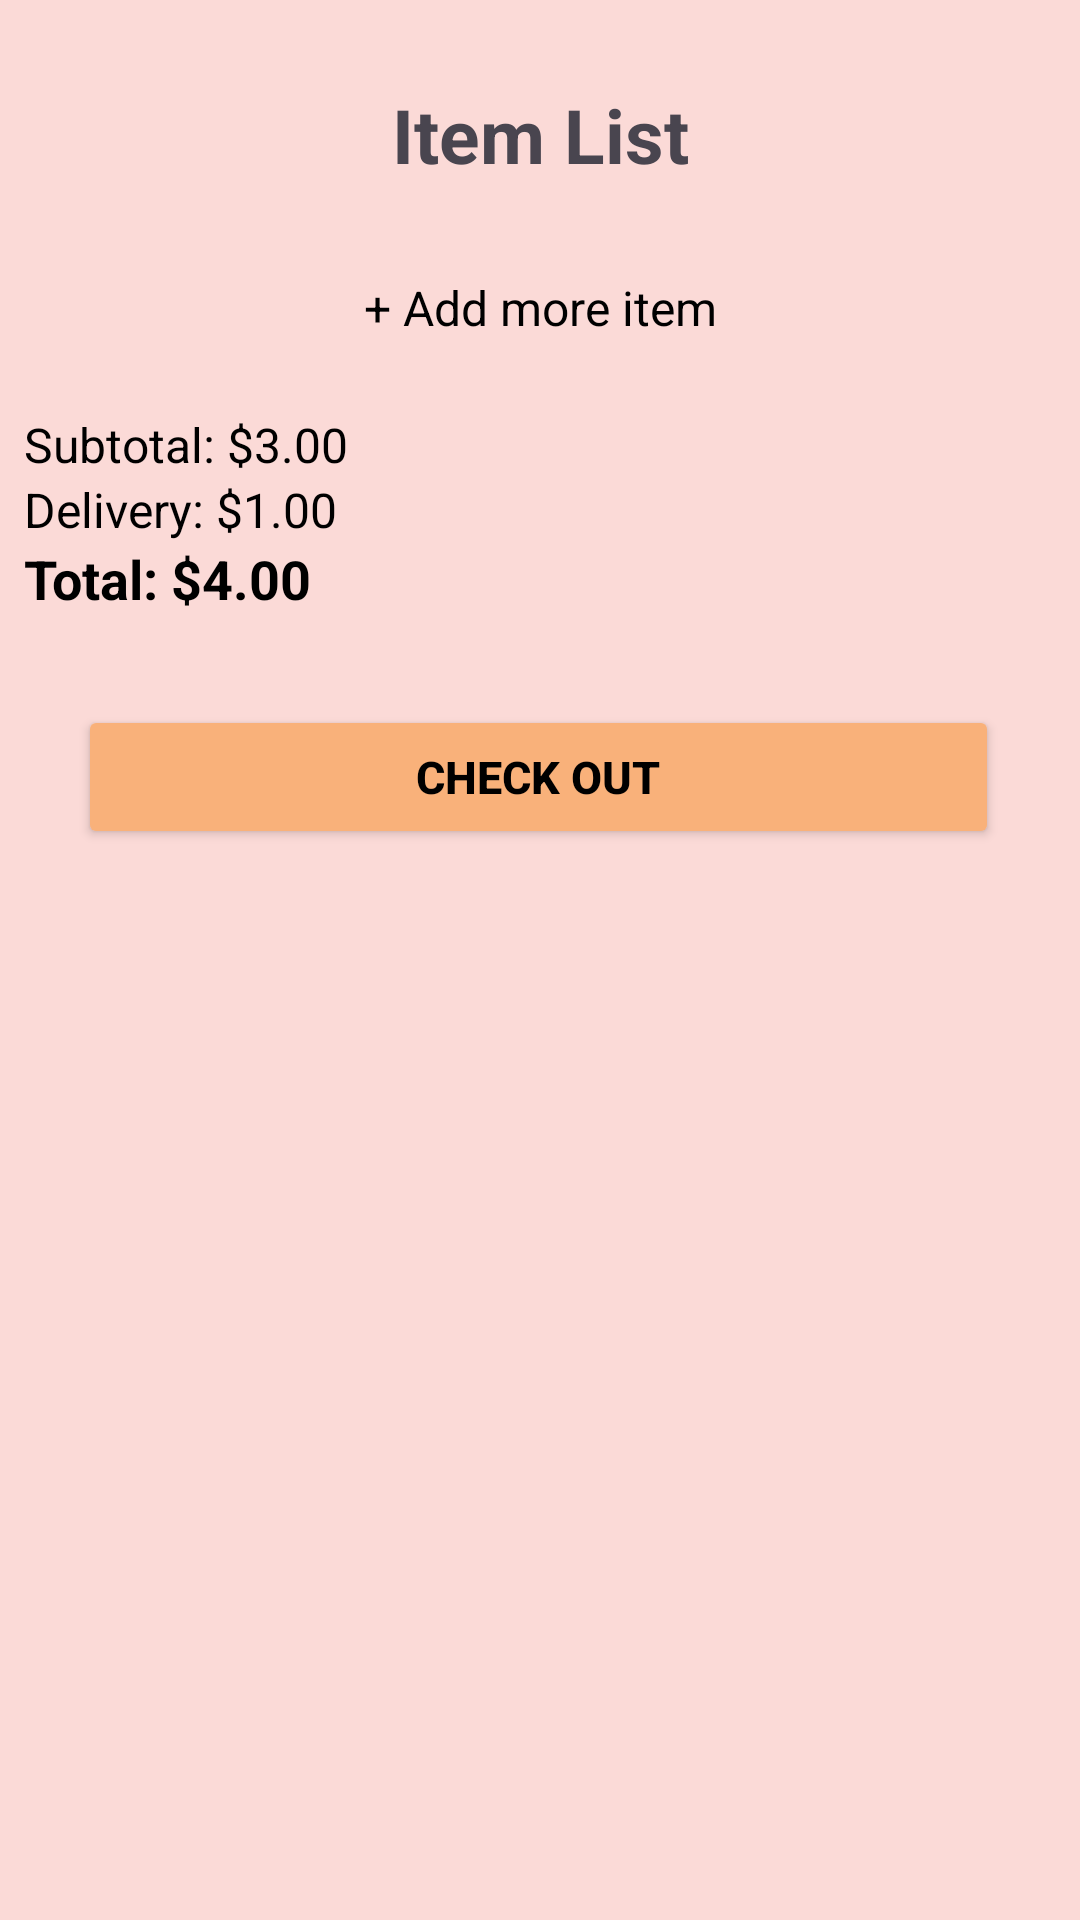

Layout XML and referenced resources for this Android screen:
<!-- AndroidManifest.xml: application theme Theme.OrderingApp -->
<!-- res/layout/activity_ordering_list.xml -->
<?xml version="1.0" encoding="utf-8"?>
<androidx.constraintlayout.widget.ConstraintLayout xmlns:android="http://schemas.android.com/apk/res/android"
    xmlns:app="http://schemas.android.com/apk/res-auto"
    xmlns:tools="http://schemas.android.com/tools"
    android:id="@+id/main"
    android:layout_width="match_parent"
    android:layout_height="match_parent"
    android:background="@color/Pink"
    tools:context=".Activity.OrderingListActivity">

    
    <androidx.constraintlayout.widget.ConstraintLayout
        android:id="@+id/topBar"
        android:layout_width="0dp"
        android:layout_height="wrap_content"
        android:layout_marginTop="20dp"
        android:padding="8dp"
        app:layout_constraintEnd_toEndOf="parent"
        app:layout_constraintStart_toStartOf="parent"
        app:layout_constraintTop_toTopOf="parent">

        <ImageView
            android:id="@+id/backBtn"
            android:layout_width="24dp"
            android:layout_height="24dp"
            android:src="@drawable/arrow_back_24px"
            app:layout_constraintBottom_toBottomOf="parent"
            app:layout_constraintStart_toStartOf="parent"
            app:layout_constraintTop_toTopOf="parent" />

        <TextView
            android:id="@+id/textView2"
            android:layout_width="0dp"
            android:layout_height="wrap_content"
            android:gravity="center"
            android:text="Item List"
            android:textSize="25sp"
            android:textStyle="bold"
            app:layout_constraintBottom_toBottomOf="parent"
            app:layout_constraintEnd_toEndOf="parent"
            app:layout_constraintStart_toStartOf="parent"
            app:layout_constraintTop_toTopOf="parent" />
    </androidx.constraintlayout.widget.ConstraintLayout>

    
    <ScrollView
        android:id="@+id/scrollView"
        android:layout_width="0dp"
        android:layout_height="0dp"
        android:fillViewport="true"
        app:layout_constraintBottom_toBottomOf="parent"
        app:layout_constraintEnd_toEndOf="parent"
        app:layout_constraintStart_toStartOf="parent"
        app:layout_constraintTop_toBottomOf="@+id/topBar">

        <LinearLayout
            android:layout_width="match_parent"
            android:layout_height="wrap_content"
            android:orientation="vertical"
            android:padding="8dp">

            
            <androidx.recyclerview.widget.RecyclerView
                android:id="@+id/recycler_order_list"
                android:layout_width="match_parent"
                android:layout_height="wrap_content"
                android:clipToPadding="true"
                android:nestedScrollingEnabled="false"
                android:paddingTop="2dp"
                android:paddingBottom="2dp" />

            
            <TextView
                android:id="@+id/add_more_item"
                android:layout_width="match_parent"
                android:layout_height="wrap_content"
                android:layout_marginTop="10dp"
                android:gravity="center"
                android:text="+ Add more item"
                android:textColor="@color/black"
                android:textSize="16sp" />

            
            <LinearLayout
                android:layout_width="match_parent"
                android:layout_height="wrap_content"
                android:layout_marginTop="24dp"
                android:orientation="vertical">

                <TextView
                    android:id="@+id/label_subtotal"
                    android:layout_width="wrap_content"
                    android:layout_height="wrap_content"
                    android:text="Subtotal: $3.00"
                    android:textColor="@color/black"
                    android:textSize="16sp" />

                <TextView
                    android:id="@+id/label_delivery"
                    android:layout_width="wrap_content"
                    android:layout_height="wrap_content"
                    android:text="Delivery: $1.00"
                    android:textColor="@color/black"
                    android:textSize="16sp" />

                <TextView
                    android:id="@+id/label_total"
                    android:layout_width="wrap_content"
                    android:layout_height="wrap_content"
                    android:text="Total: $4.00"
                    android:textColor="@color/black"
                    android:textSize="18sp"
                    android:textStyle="bold" />

                <Button
                    android:id="@+id/btn_checkout"
                    android:layout_width="match_parent"
                    android:layout_height="wrap_content"
                    android:text="Check Out"
                    android:layout_marginStart="18dp"
                    android:layout_marginTop="30dp"
                    android:layout_marginEnd="19dp"
                    android:backgroundTint="@color/Peach"
                    android:textColor="@color/black"
                    android:textStyle="bold"
                    android:textSize="15sp"
                    app:layout_constraintEnd_toEndOf="parent"
                    app:layout_constraintStart_toStartOf="parent" />

            </LinearLayout>

        </LinearLayout>
    </ScrollView>
</androidx.constraintlayout.widget.ConstraintLayout>
<!-- resources referenced by this layout -->
<resources>
  <color name="Peach">#F9B17A</color>
  <color name="Pink">#FBDAD7</color>
  <color name="black">#FF000000</color>
  <style name="Theme.OrderingApp" parent="Base.Theme.OrderingApp" />
  <style name="Base.Theme.OrderingApp" parent="Theme.Material3.DayNight.NoActionBar">
          
          
      </style>
</resources>
